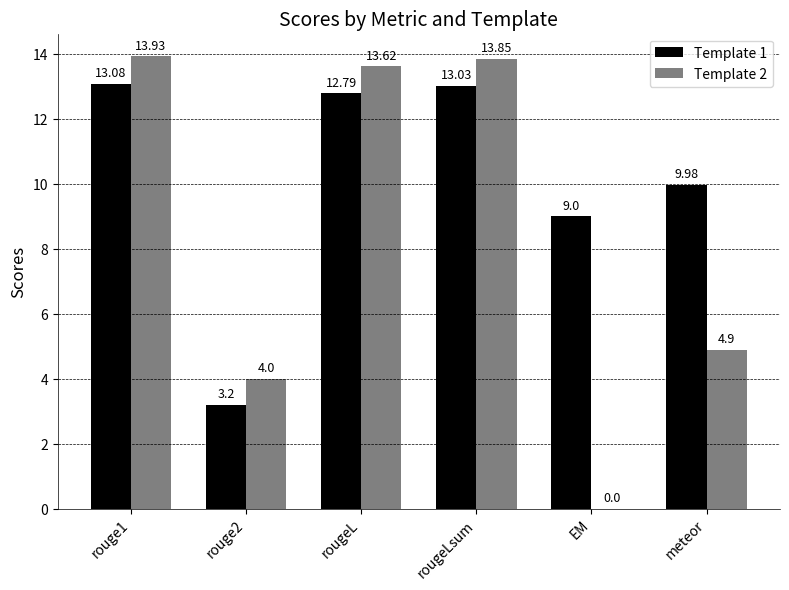

The matplotlib source for this figure: (Note: this script raises an exception after producing the figure.)
import matplotlib.pyplot as plt
import numpy as np

# Define the performance metrics and their values for two templates
template1 = {
    "rouge1": 13.0781,
    "rouge2": 3.2,
    "rougeL": 12.7921,
    "rougeLsum": 13.0305,
    "EM": 9.0,
    "meteor": 9.98
}

template2 = {
    "rouge1": 13.9308,
    "rouge2": 4.0,
    "rougeL": 13.6234,
    "rougeLsum": 13.8504,
    "EM": 0.0,
    "meteor": 4.9
}

# Assure that both dictionaries have the same keys
assert template1.keys() == template2.keys()

# Extract the keys and values in order
metrics = list(template1.keys())
values1 = list(template1.values())
values2 = list(template2.values())

# Define the X axis locations for the groups
x = np.arange(len(metrics))

# Define the width of the bars
bar_width = 0.35

# Plotting the bar chart
fig, ax = plt.subplots(figsize=(8, 6),dpi=300)
rects1 = ax.bar(x - bar_width/2, values1, bar_width, color='black', label='Template 1')
rects2 = ax.bar(x + bar_width/2, values2, bar_width, color='grey', label='Template 2')

# Add some text for labels, title and custom x-axis tick labels, etc.
ax.set_ylabel('Scores', fontsize=12)
ax.set_title('Scores by Metric and Template', fontsize=14)
ax.set_xticks(x)
ax.set_xticklabels(metrics, rotation=45, ha="right", fontsize=10)
ax.legend(fontsize=10)

# Function to add the labels on the bars
def autolabel(rects):
    for rect in rects:
        height = rect.get_height()
        ax.annotate('{}'.format(round(height, 2)),
                    xy=(rect.get_x() + rect.get_width() / 2, height),
                    xytext=(0, 3),  # 3 points vertical offset
                    textcoords="offset points",
                    ha='center', va='bottom',
                    fontsize=9)

# Call the function to add the labels
autolabel(rects1)
autolabel(rects2)

# Remove grid and background to keep it clean
ax.spines['top'].set_visible(False)
ax.spines['right'].set_visible(False)
ax.spines['left'].set_color('black')
ax.spines['bottom'].set_color('black')
ax.spines['left'].set_linewidth(0.5)
ax.spines['bottom'].set_linewidth(0.5)
ax.xaxis.set_ticks_position('bottom')
ax.yaxis.set_ticks_position('left')
ax.yaxis.grid(True, linestyle='--', linewidth=0.5, color='black')

# Show the plot
plt.tight_layout()
plt.savefig("./results/imgs/comparison_prompt_template.png")
plt.show()
